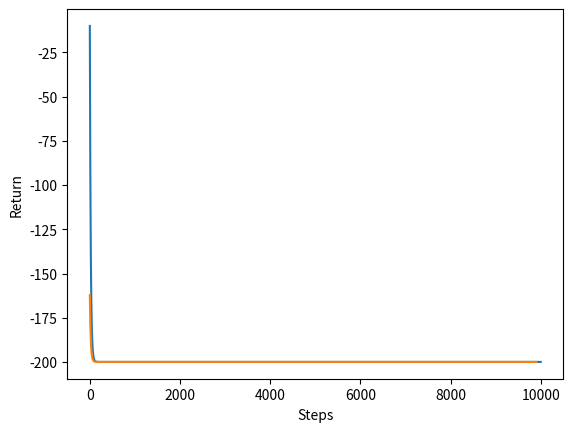
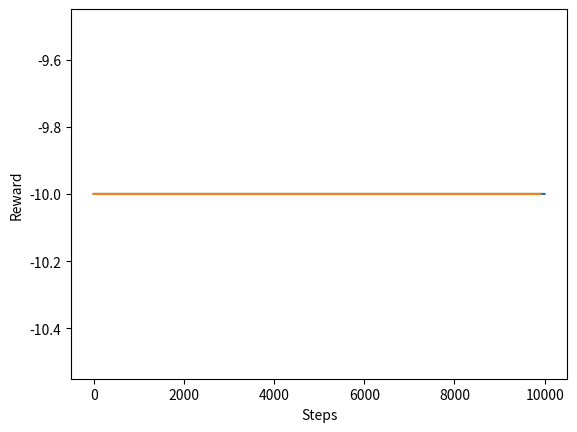

These charts were generated, in order, by the following Python code:

import matplotlib.pyplot as plt
import numpy as np

# ===============================================================
def moving_average(data, window_size=100): #used this approach https://stackoverflow.com/questions/11352047/finding-moving-average-from-data-points-in-python
    """
    Calculates a moving average for all the data
    Args:
        data: set of values
        window_size: number of data points to consider in window
    Returns:
        Moving average of the data
    """    
    cumsum_vec = np.cumsum(np.insert(data, 0, 0)) 
    ma_vec = (cumsum_vec[window_size:] - cumsum_vec[:-window_size]) / window_size
    return ma_vec
# ===============================================================

GAMMA = .95
reward = -10
returns = 0

return_at_step = []
reward_at_step = []

for i in range(10000):
    reward_at_step.append(reward)
    returns = reward + returns*GAMMA
    return_at_step.append(returns)


plt.figure()
plt.plot(return_at_step)
plt.plot(moving_average(return_at_step))
plt.xlabel("Steps")
plt.ylabel("Return")

plt.figure()
plt.plot(reward_at_step)
plt.plot(moving_average(reward_at_step))
plt.xlabel("Steps")
plt.ylabel("Reward")
plt.show()